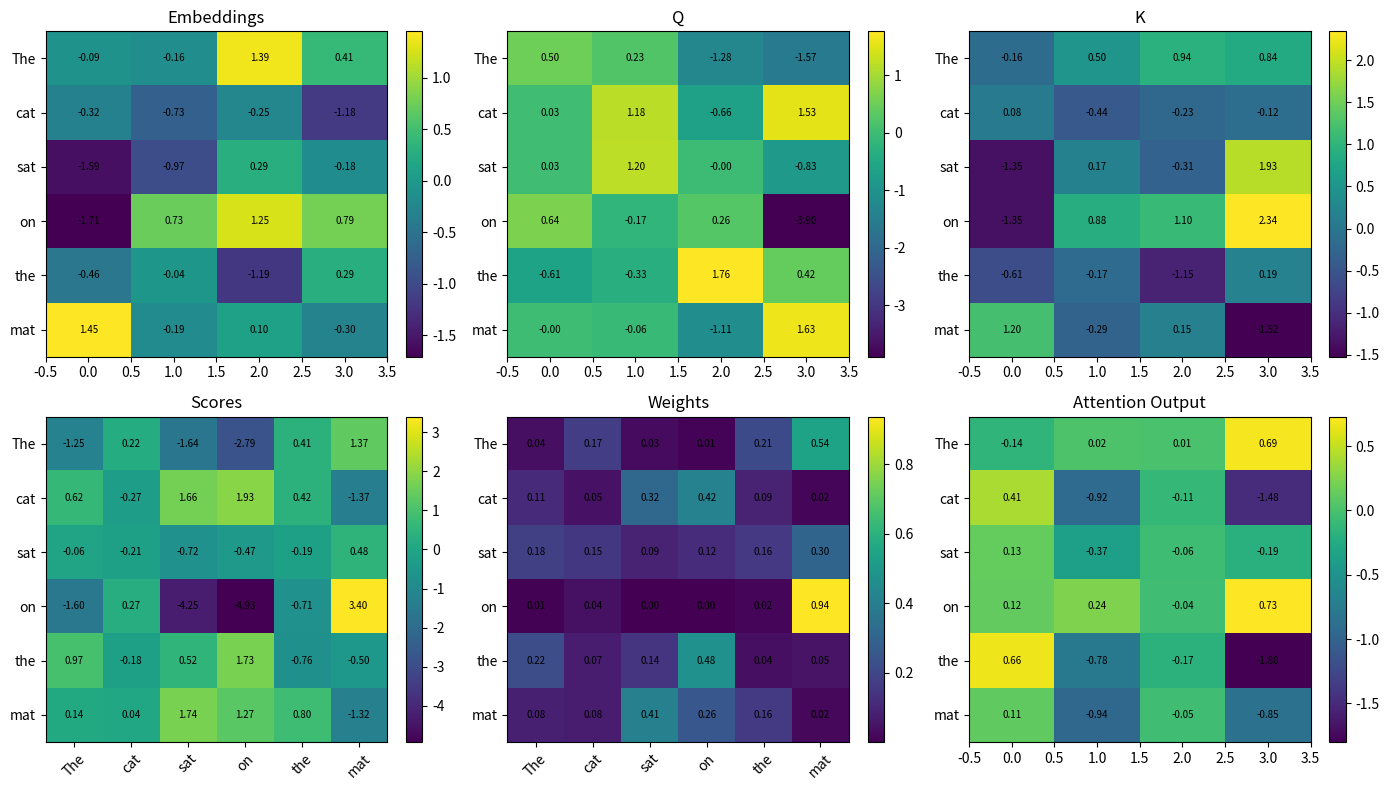

Recreate this plot in Python.
import numpy as np
import matplotlib.pyplot as plt

# -----------------------------
# 1. Input text
# -----------------------------
text = "The cat sat on the mat"
tokens = text.split()

# -----------------------------
# 2. Build tiny vocabulary
# -----------------------------
vocab = {w: i for i, w in enumerate(sorted(set(tokens)))}
token_ids = [vocab[t] for t in tokens]

print("Vocabulary:", vocab)
print("Token IDs :", token_ids)

# -----------------------------
# 3. Embedding lookup
# -----------------------------
d_model = 4
embedding = np.random.randn(len(vocab), d_model)

X = embedding[token_ids]

print("\nEmbedding Shape:", X.shape)

# -----------------------------
# 4. Q K V
# -----------------------------
Wq = np.random.randn(d_model, d_model) / np.sqrt(d_model)
Wk = np.random.randn(d_model, d_model) / np.sqrt(d_model)
Wv = np.random.randn(d_model, d_model) / np.sqrt(d_model)

Q = X @ Wq
K = X @ Wk
V = X @ Wv

# -----------------------------
# 5. Attention
# -----------------------------
scores = (Q @ K.T) / np.sqrt(d_model)

def softmax(x):
    x = x - np.max(x, axis=1, keepdims=True)
    e = np.exp(x)
    return e / np.sum(e, axis=1, keepdims=True)

weights = softmax(scores)
output = weights @ V

# -----------------------------
# 6. Print matrices
# -----------------------------
np.set_printoptions(precision=3, suppress=True)

print("\nEmbeddings\n", X)
print("\nQ\n", Q)
print("\nK\n", K)
print("\nV\n", V)
print("\nScores\n", scores)
print("\nWeights\n", weights)
print("\nAttention Output\n", output)

# -----------------------------
# 7. Visualization
# -----------------------------
fig, axs = plt.subplots(2, 3, figsize=(14,8))

plots = [
    ("Embeddings", X),
    ("Q", Q),
    ("K", K),
    ("Scores", scores),
    ("Weights", weights),
    ("Attention Output", output),
]

for ax, (title, data) in zip(axs.flat, plots):
    im = ax.imshow(data, aspect="auto")
    ax.set_title(title)

    if data.shape[0] == len(tokens):
        ax.set_yticks(range(len(tokens)))
        ax.set_yticklabels(tokens)

    if data.shape[1] == len(tokens):
        ax.set_xticks(range(len(tokens)))
        ax.set_xticklabels(tokens, rotation=45)

    for i in range(data.shape[0]):
        for j in range(data.shape[1]):
            ax.text(j, i, f"{data[i,j]:.2f}",
                    ha="center", va="center", fontsize=7)

    plt.colorbar(im, ax=ax, fraction=0.046)

plt.tight_layout()
plt.show()
